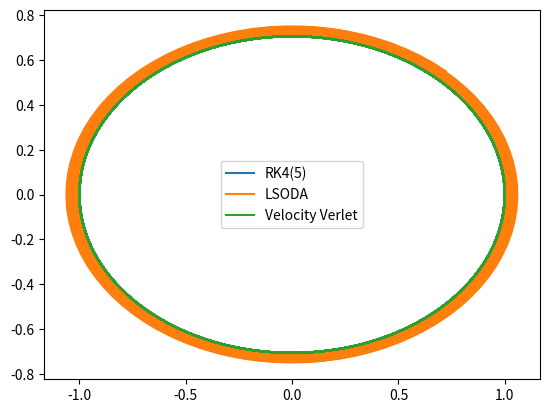
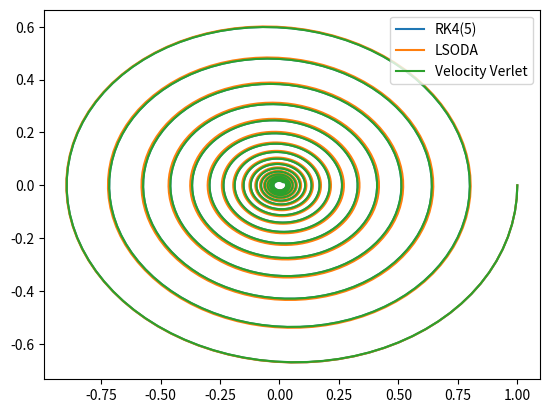

Generate these figures, in order, with matplotlib:
import numpy as np
import matplotlib.pyplot as plt
from scipy.integrate import solve_ivp, odeint

#Numerical Solvers
#As a convenience, the Euler and RK solvers will be configured to solve 
#dx/dt = f(t, x,y), dy/dt = g(t, x,y)
#Where x and y may be numpy arrays. This works because numpy functions are vectorized.
#Note: RK2,RK4, and Verlet algorithms soruced from: "Computational Physics" by Prof. Mark Newman
def Euler(X0,Y0, tmin, tmax, nts, f,g):
    t = np.linspace(tmin,tmax,nts,endpoint = False)
    X = np.zeros(nts)
    Y = np.zeros(nts)

    dt = t[1]-t[0]

    X[0] = X0
    Y[0] = Y0

    for it in range(0,nts):
        #Euler coefficients
        k1x = dt*f(t[it], X[it], Y[it])
        k1y = dt*g(t[it], X[it], Y[it])

        #Euler update
        X[it+1] = X[it] + k1x
        Y[it+1] = Y[it] + k1y
        
    return t, X, Y

def RK2(X0,Y0,tmin,tmax,nts,f,g):
    t = np.linspace(tmin,tmax,nts,endpoint = False) #time points
    X = np.zeros(nts)
    Y = np.zeros(nts)

    dt = t[1]-t[0]

    X[0] = X0
    Y[0] = Y0

    for it in range(0,nts):
        #RK2 Coefficients
        k1x = dt*f(t[it], X[it], Y[it])
        k1y = dt*g(t[it], X[it], Y[it])

        k2x = dt*f(t[it] + 0.5*dt, X[it] + 0.5*k1x, Y[it] + 0.5*k1y)
        k2y = dt*g(t[it] + 0.5*dt, X[it] + 0.5*k1x, Y[it] + 0.5*k1y)
        #RK2 update
        X[it+1] = X[it] + k2x
        Y[it+1] = Y[it] + k2y

    return t, X, Y 

def RK45(X0,Y0,tmin,tmax,nts,du_dt):
    t_span = (tmin,tmax)
    t = np.linspace(tmin,tmax,nts,endpoint = False)
    U0 = [X0,Y0]

    return solve_ivp(du_dt, t_span, U0,t_eval = t, method = 'RK45')

def LSODA(X0,Y0,tmin,tmax,nts,du_dt):
    t_span = (tmin,tmax)
    t = np.linspace(tmin,tmax,nts,endpoint = False)
    U0 = [X0,Y0]

    return solve_ivp(du_dt, t_span, U0,t_eval = t, method = 'LSODA')

#The volcotiy verlet (VelVerlet) integrator is configured to solve second order equations D_2(x) = f(t,x,v)
def VelVerlet(X0, Y0, tmin, tmax, nts, du_dt):
    t = np.linspace(tmin,tmax,nts,endpoint = False)
    X = np.zeros(nts)
    Y = np.zeros(nts)
    U = np.empty(nts, dtype=object)

    dt = t[1]-t[0]

    X[0] = X0
    Y[0] = Y0
    U[0] = [X0,Y0]

    for it in range(0,nts-1):
        X[it+1] = X[it] + dt*Y[it] + 0.5*(dt**2)*(du_dt(t[it],U[it])[1])

        Y_predict = Y[it] + dt*(du_dt(t[it],U[it])[1])

        Y[it+1] = Y[it] + 0.5*dt*(du_dt(t[it],U[it])[1] +  du_dt(t[it+1], [X[it+1],Y_predict])[1])

        U[it+1] =[X[it+1],Y[it+1]]


    return t, X, Y

#Simple harmonic oscillator derivative (undamped). Take x=0 as the equillibrim point
def SHO(t,u): #we need to express the system using u. (we need t as an argument, but its not used)
    x,y = u #u is the phase space state of the system.

    #Put the derivative for x and y in here
    #x is the position. y is the velocity
    dx_dt = y
    dy_dt = -0.5*x
    return [dx_dt, dy_dt]

def SHO_damped(t,u): #we need to express the system using u. (we need t as an argument, but its not used)
    x,y = u #u is the phase space state of the system.

    #Put the derivative for x and y in here
    #x is the position. y is the velocity
    dx_dt = y
    dy_dt = -0.5*x  - 0.05*y
    return [dx_dt, dy_dt]

tmin = 0
tmax = 150
nts = 1500
sol = RK45(1,0,tmin,tmax,nts,SHO)

t = sol.t
X = sol.y[0]
Y = sol.y[1]

plt.plot(X,Y, label = "RK4(5)")

sol = LSODA(1,0,tmin,tmax,nts,SHO)

t = sol.t
X = sol.y[0]
Y = sol.y[1]

plt.plot(X,Y,label = "LSODA")

t, X,Y = VelVerlet(1,0,tmin,tmax,nts,SHO)
plt.plot(X,Y, label = "Velocity Verlet")
plt.legend()
plt.show()



sol = RK45(1,0,tmin,tmax,nts,SHO_damped)

t = sol.t
X = sol.y[0]
Y = sol.y[1]

plt.plot(X,Y, label = "RK4(5)")

sol = LSODA(1,0,tmin,tmax,nts,SHO_damped)

t = sol.t
X = sol.y[0]
Y = sol.y[1]

plt.plot(X,Y, label = "LSODA")

t, X,Y = VelVerlet(1,0,tmin,tmax,nts,SHO_damped)
plt.plot(X,Y, label = "Velocity Verlet")
plt.legend()
plt.show()
